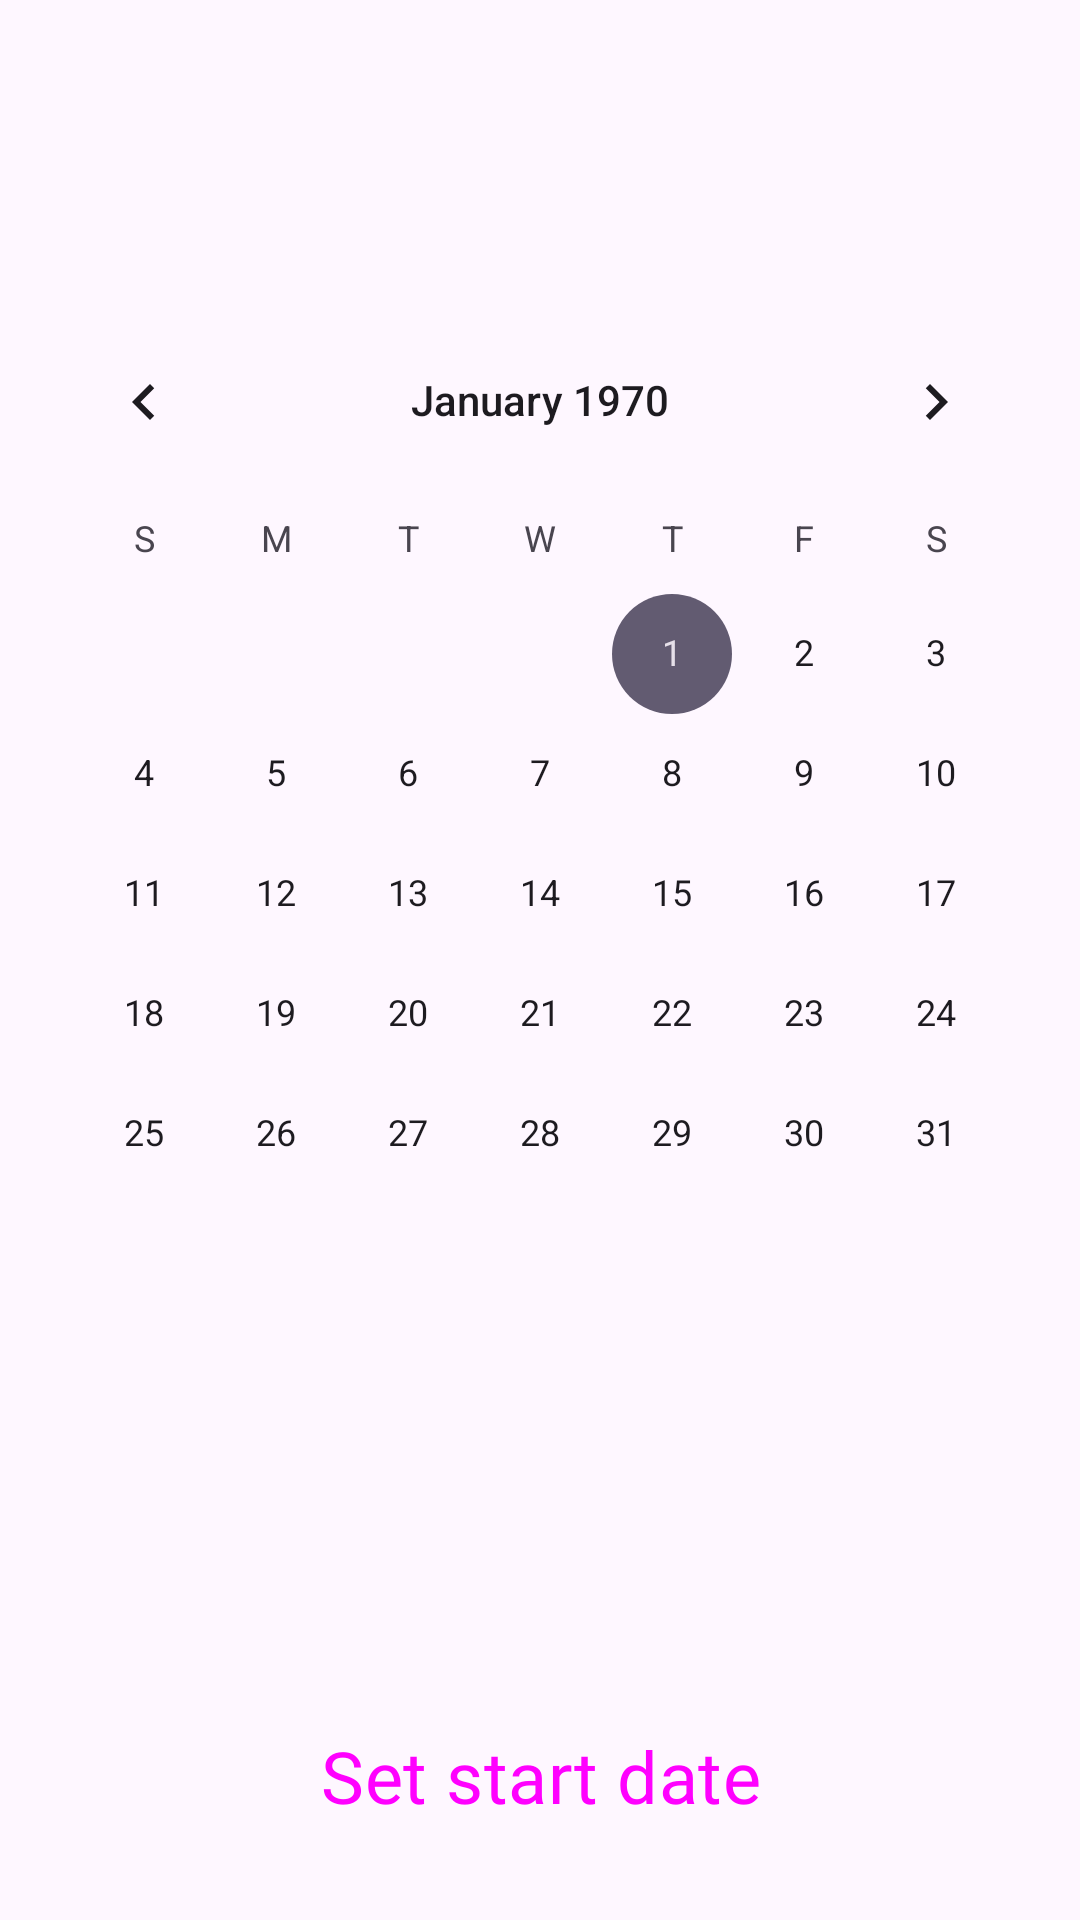

Android layout source for this screen:
<!-- AndroidManifest.xml: application theme Theme.NewTryOfShiftAppMvvm -->
<!-- res/layout/fragment_set_start_date.xml -->
<?xml version="1.0" encoding="utf-8"?>
<androidx.constraintlayout.widget.ConstraintLayout xmlns:android="http://schemas.android.com/apk/res/android"
    xmlns:app="http://schemas.android.com/apk/res-auto"
    xmlns:tools="http://schemas.android.com/tools"
    android:layout_width="match_parent"
    android:layout_height="match_parent"
    tools:context=".presentation.set_start_date.SetStartDateFragment">

    <CalendarView
        android:id="@+id/calendar_confirm"
        android:layout_width="wrap_content"
        android:layout_height="wrap_content"
        android:layout_marginTop="100dp"
        app:layout_constraintEnd_toEndOf="parent"
        app:layout_constraintHorizontal_bias="0.491"
        app:layout_constraintStart_toStartOf="parent"
        app:layout_constraintTop_toTopOf="parent" />


    <Button
        android:id="@+id/confirm_button"
        style="@style/Widget.Material3.Button.TonalButton"
        android:layout_width="match_parent"
        android:fontFamily="@font/alfa_slab_one"
        android:layout_height="@dimen/long_buttons_height"
        android:layout_marginHorizontal="16dp"
        android:layout_marginTop="8dp"
        android:layout_marginBottom="24dp"
        app:layout_constraintBottom_toBottomOf="parent"
        app:layout_constraintEnd_toEndOf="parent"
        app:layout_constraintStart_toStartOf="parent"
        android:contentDescription=""
        android:textSize="24sp"
        android:text="Set start date" />
</androidx.constraintlayout.widget.ConstraintLayout>
<!-- resources referenced by this layout -->
<resources>
  <style name="Theme.NewTryOfShiftAppMvvm" parent="Base.Theme.NewTryOfShiftAppMvvm" />
  <style name="Base.Theme.NewTryOfShiftAppMvvm" parent="Theme.Material3.DayNight.NoActionBar">
          
          
      </style>
</resources>
